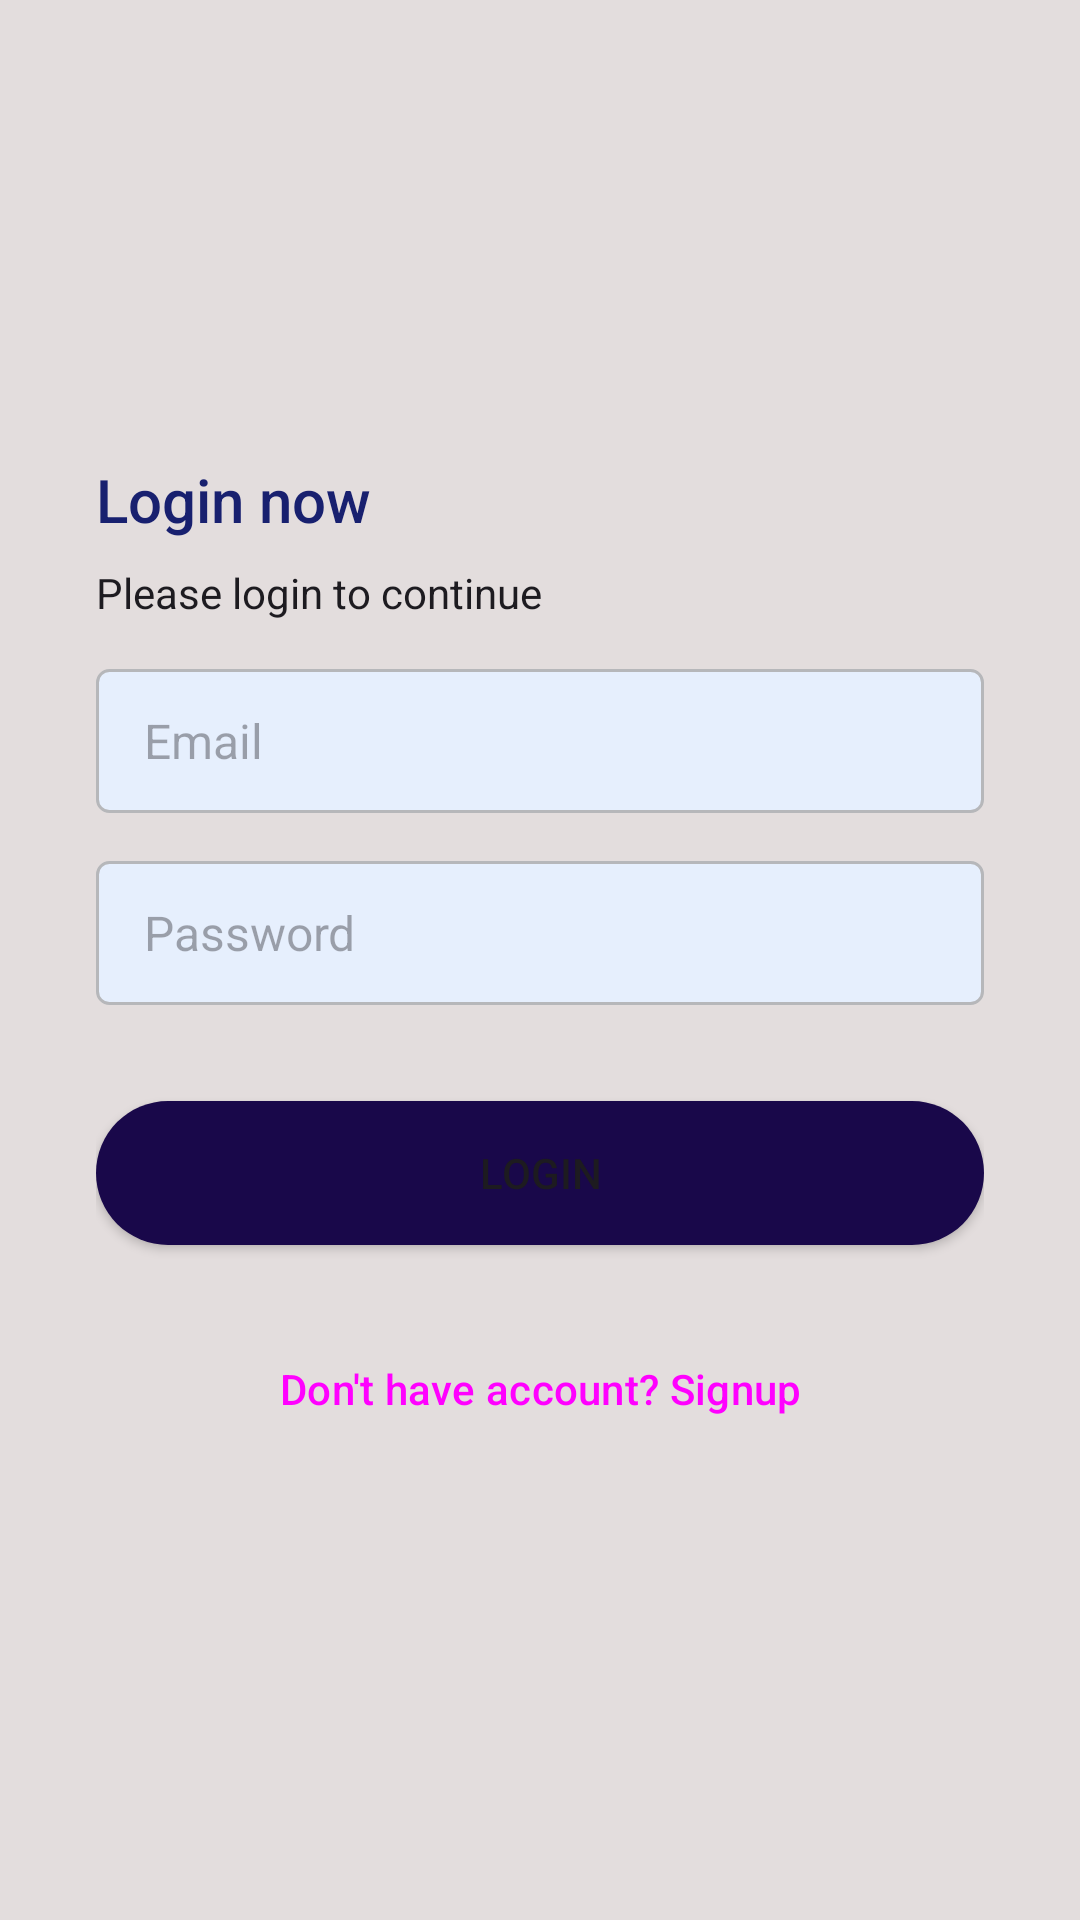

Write the Android layout XML for this screen, with the resource values it uses.
<!-- AndroidManifest.xml: application theme Theme.ChatThingsUp -->
<!-- res/layout/activity_login.xml -->
<?xml version="1.0" encoding="utf-8"?>
<androidx.constraintlayout.widget.ConstraintLayout xmlns:android="http://schemas.android.com/apk/res/android"
    xmlns:app="http://schemas.android.com/apk/res-auto"
    xmlns:tools="http://schemas.android.com/tools"
    android:layout_width="match_parent"
    android:layout_height="match_parent"
    tools:context=".LoginActivity"
    android:background="@color/primaryAppBackground">

    <LinearLayout
        android:layout_width="0dp"
        android:layout_height="0dp"
        android:orientation="vertical"
        app:layout_constraintBottom_toTopOf="@+id/imageView"
        app:layout_constraintEnd_toEndOf="parent"
        app:layout_constraintStart_toStartOf="parent"
        app:layout_constraintTop_toTopOf="parent"
        android:gravity="center_vertical"
        android:paddingStart="32dp"
        android:paddingEnd="32dp">

        <TextView
            style="@style/TextAppearance.AppCompat.Title"
            android:layout_width="match_parent"
            android:layout_height="wrap_content"
            android:text="Login now"
            android:textColor="@color/PrimaryText"
            />

        <TextView
            style="@style/TextAppearance.AppCompat.Body1"
            android:layout_width="wrap_content"
            android:layout_height="wrap_content"
            android:layout_marginTop="8dp"
            android:text="Please login to continue" />

        <EditText
            android:id="@+id/getEmail"
            android:layout_width="match_parent"
            android:layout_height="wrap_content"
            android:layout_marginTop="16dp"
            android:ems="10"
            android:hint="Email"
            android:inputType="textEmailAddress"
            android:minHeight="48dp"
            android:background="@drawable/edit_text_bg"
            android:textSize="16sp"/>

        <EditText
            android:id="@+id/getPassword"
            android:layout_width="match_parent"
            android:layout_height="wrap_content"
            android:layout_marginTop="16dp"
            android:ems="10"
            android:hint="Password"
            android:inputType="textPassword"
            android:minHeight="48dp"
            android:textSize="16sp"
            android:background="@drawable/edit_text_bg"/>

        <Button
            android:background="@drawable/btn_primary"
            android:id="@+id/btnLogin"
            android:layout_width="match_parent"
            android:layout_height="wrap_content"
            android:layout_marginTop="32dp"
            android:text="@string/Login_btn" />

        <Button
            style="@style/Widget.Material3.Button.TextButton"
            android:id="@+id/btnSignUp"
            android:layout_width="match_parent"
            android:layout_height="wrap_content"
            android:layout_marginTop="24dp"
            android:text="Don't have account? Signup"
            android:textAlignment="center"/>
    </LinearLayout>


    <ImageView
        android:id="@+id/imageView"
        android:layout_width="wrap_content"
        android:layout_height="@dimen/_100sdp"
        android:scaleType="centerCrop"
        app:layout_constraintBottom_toBottomOf="parent"
        app:layout_constraintEnd_toEndOf="parent"
        app:layout_constraintHorizontal_bias="0.0"
        app:layout_constraintStart_toStartOf="parent"
        tools:src="@drawable/wave" />


</androidx.constraintlayout.widget.ConstraintLayout>
<!-- resources referenced by this layout -->
<resources>
  <color name="PrimaryText">#18206F</color>
  <color name="primaryAppBackground">#E3DDDD</color>
  <!-- drawable btn_primary (drawable) -->
  <?xml version="1.0" encoding="utf-8"?>
  <shape xmlns:android="http://schemas.android.com/apk/res/android">
  
      <solid android:color="@color/buttonColor"/>
      <corners android:radius="48dp"/>
      <size android:height="16dp"/>
  
  </shape>
  <!-- drawable edit_text_bg (drawable) -->
  <?xml version="1.0" encoding="utf-8"?>
  <shape xmlns:android="http://schemas.android.com/apk/res/android">
      <solid android:color="@color/editTextBgColor"/>
      <corners android:radius="4dp"/>
      <padding android:left="16dp" android:right="8dp" android:bottom="8dp" android:top="8dp"/>
      <stroke android:color="@color/editTextBorderColor" android:width="1dp"/>
      <size android:height="48dp"/>
  </shape>
  <!-- drawable wave: png bitmap (drawable-xhdpi, 4758 bytes) -->
  <string name="Login_btn">Login</string>
  <style name="Theme.ChatThingsUp" parent="Base.Theme.ChatThingsUp" />
  <color name="buttonColor">#19084A</color>
  <color name="editTextBgColor">#E6EFFD</color>
  <color name="editTextBorderColor">#B6B7BA</color>
  <style name="Base.Theme.ChatThingsUp" parent="Theme.Material3.DayNight.NoActionBar">
          
          
      </style>
</resources>
